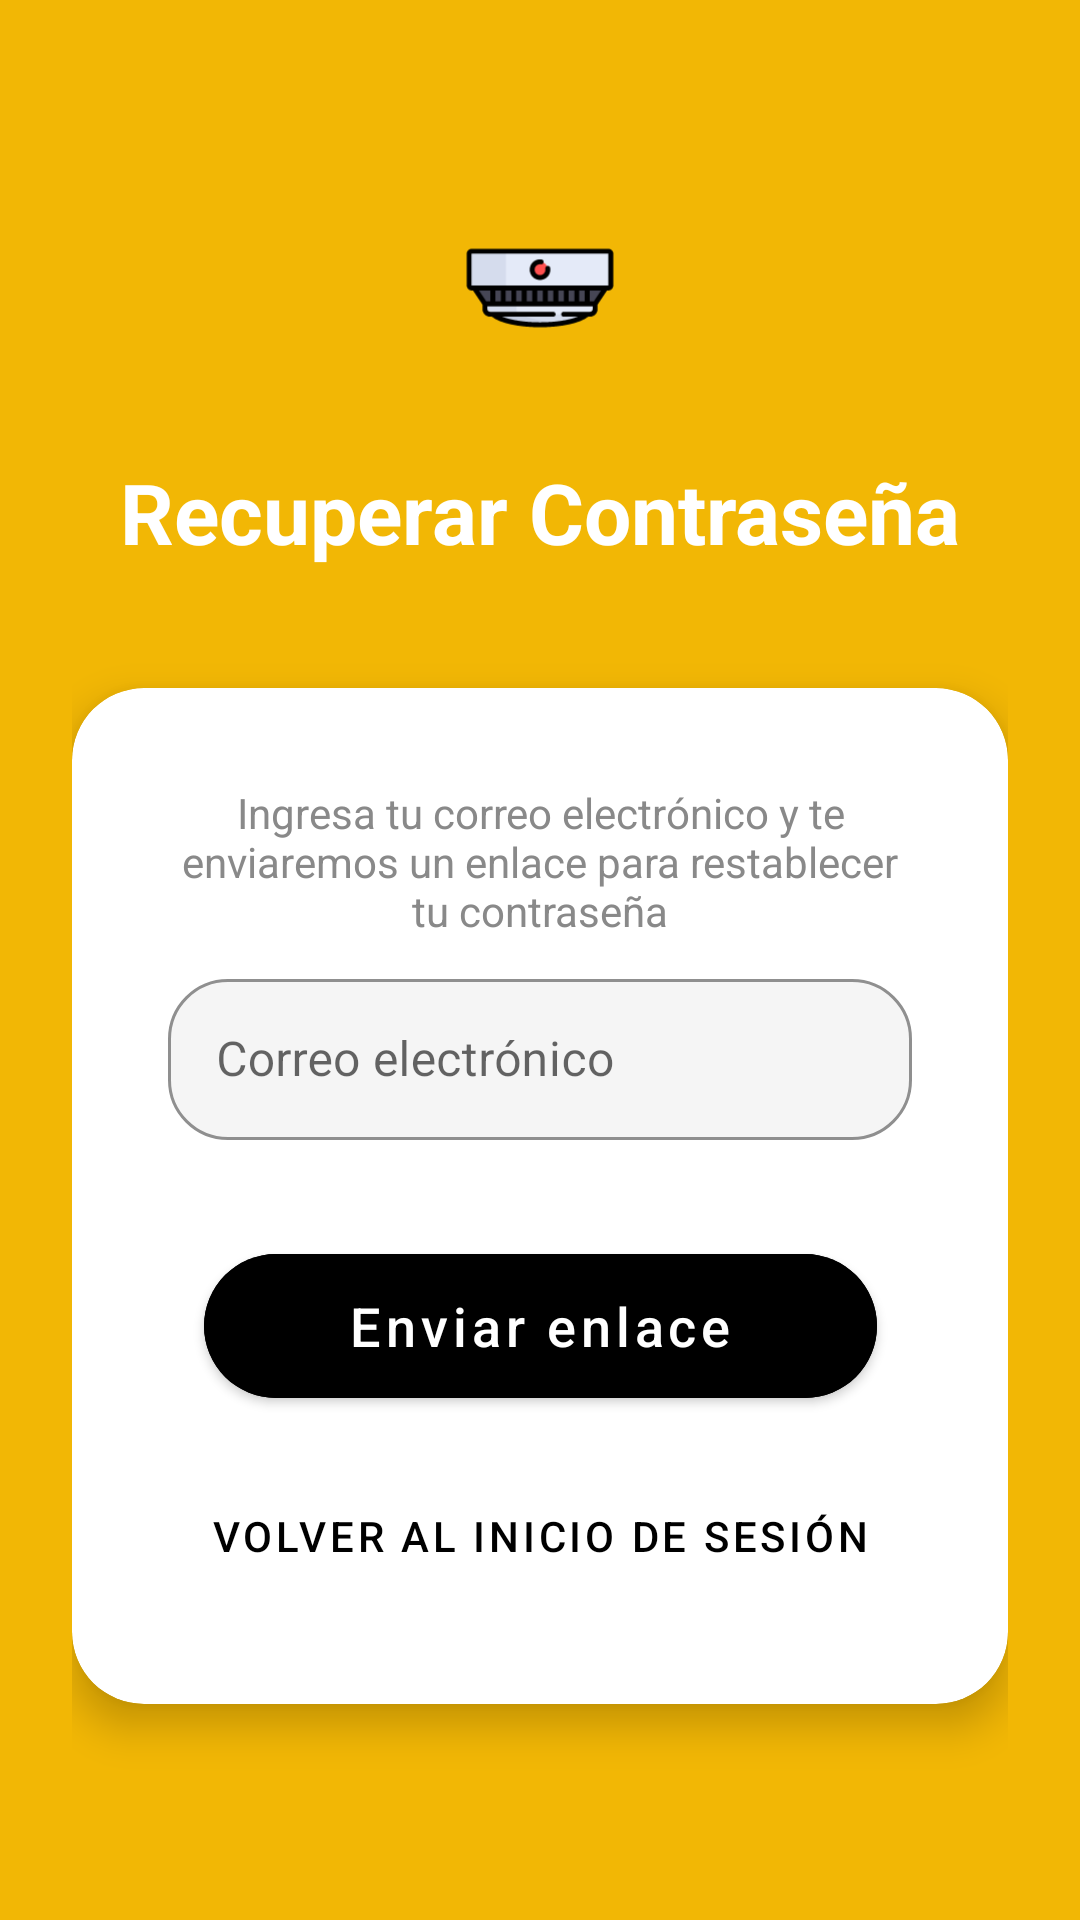

The Android layout XML behind this screen, and the referenced resources:
<!-- AndroidManifest.xml: application theme Theme.ThermalMonitoring -->
<!-- res/layout/fragment_olvide_password.xml -->
<?xml version="1.0" encoding="utf-8"?>
<ScrollView xmlns:android="http://schemas.android.com/apk/res/android"
    xmlns:app="http://schemas.android.com/apk/res-auto"
    android:layout_width="match_parent"
    android:layout_height="match_parent"
    android:fillViewport="true"
    android:fitsSystemWindows="true"
    android:background="@color/amarillo">

    <androidx.constraintlayout.widget.ConstraintLayout
        android:layout_width="match_parent"
        android:layout_height="wrap_content"
        android:padding="24dp">

        <ImageView
            android:id="@+id/ivLogo"
            android:layout_width="80dp"
            android:layout_height="80dp"
            android:src="@drawable/ic_launcher_foreground"
            app:layout_constraintTop_toTopOf="parent"
            app:layout_constraintStart_toStartOf="parent"
            app:layout_constraintEnd_toEndOf="parent"
            android:layout_marginTop="32dp"/>

        <TextView
            android:id="@+id/tvTitulo"
            android:layout_width="wrap_content"
            android:layout_height="wrap_content"
            android:text="Recuperar Contraseña"
            android:textSize="28sp"
            android:textStyle="bold"
            android:textColor="@color/white"
            android:layout_marginTop="16dp"
            app:layout_constraintTop_toBottomOf="@id/ivLogo"
            app:layout_constraintStart_toStartOf="parent"
            app:layout_constraintEnd_toEndOf="parent"/>

        
        <androidx.cardview.widget.CardView
            android:id="@+id/cardFormulario"
            android:layout_width="0dp"
            android:layout_height="wrap_content"
            app:cardCornerRadius="24dp"
            app:cardElevation="8dp"
            app:cardBackgroundColor="@color/white"
            android:layout_marginTop="40dp"
            app:layout_constraintTop_toBottomOf="@id/tvTitulo"
            app:layout_constraintStart_toStartOf="parent"
            app:layout_constraintEnd_toEndOf="parent">

            <androidx.constraintlayout.widget.ConstraintLayout
                android:layout_width="match_parent"
                android:layout_height="wrap_content"
                android:padding="32dp">

                <TextView
                    android:id="@+id/tvDescripcion"
                    android:layout_width="0dp"
                    android:layout_height="wrap_content"
                    android:text="Ingresa tu correo electrónico y te enviaremos un enlace para restablecer tu contraseña"
                    android:textSize="14sp"
                    android:textAlignment="center"
                    android:textColor="@color/gris"
                    android:layout_marginBottom="24dp"
                    app:hintTextColor="@android:color/darker_gray"
                    app:layout_constraintTop_toTopOf="parent"
                    app:layout_constraintStart_toStartOf="parent"
                    app:layout_constraintEnd_toEndOf="parent"/>

                <com.google.android.material.textfield.TextInputLayout
                    android:id="@+id/tilCorreo"
                    style="@style/Widget.MaterialComponents.TextInputLayout.OutlinedBox"
                    android:layout_width="0dp"
                    android:layout_height="wrap_content"
                    android:layout_marginTop="8dp"
                    app:boxStrokeColor="@android:color/transparent"
                    app:boxBackgroundColor="#F5F5F5"
                    app:boxCornerRadiusTopStart="20dp"
                    app:boxCornerRadiusTopEnd="20dp"
                    app:boxCornerRadiusBottomStart="20dp"
                    app:boxCornerRadiusBottomEnd="20dp"
                    app:layout_constraintTop_toBottomOf="@id/tvDescripcion"
                    app:layout_constraintStart_toStartOf="parent"
                    app:layout_constraintEnd_toEndOf="parent">

                    <com.google.android.material.textfield.TextInputEditText
                        android:id="@+id/etCorreo"
                        android:layout_width="match_parent"
                        android:layout_height="wrap_content"
                        android:hint="Correo electrónico"
                        android:maxLines="1"
                        android:padding="16dp"
                        android:textColorHint="#BDBDBD"
                        android:inputType="textEmailAddress"/>
                </com.google.android.material.textfield.TextInputLayout>

                <com.google.android.material.button.MaterialButton
                    android:id="@+id/btnEnviar"
                    android:layout_width="wrap_content"
                    android:layout_height="60dp"
                    android:text="Enviar enlace"
                    android:textSize="18sp"
                    android:textColor="@color/white"
                    android:backgroundTint="@color/black"
                    android:textAllCaps="false"
                    app:cornerRadius="30dp"
                    android:paddingStart="48dp"
                    android:paddingEnd="48dp"
                    android:layout_marginTop="32dp"
                    app:layout_constraintTop_toBottomOf="@id/tilCorreo"
                    app:layout_constraintStart_toStartOf="parent"
                    app:layout_constraintEnd_toEndOf="parent"/>

                <com.google.android.material.button.MaterialButton
                    android:id="@+id/btnVolver"
                    android:layout_width="wrap_content"
                    android:layout_height="wrap_content"
                    android:text="Volver al inicio de sesión"
                    style="@style/Widget.MaterialComponents.Button.TextButton"
                    android:textColor="@color/black"
                    android:layout_marginTop="16dp"
                    app:layout_constraintTop_toBottomOf="@id/btnEnviar"
                    app:layout_constraintStart_toStartOf="parent"
                    app:layout_constraintEnd_toEndOf="parent"/>

            </androidx.constraintlayout.widget.ConstraintLayout>

        </androidx.cardview.widget.CardView>

        <ProgressBar
            android:id="@+id/progressBar"
            android:layout_width="wrap_content"
            android:layout_height="wrap_content"
            android:visibility="gone"
            app:layout_constraintTop_toTopOf="parent"
            app:layout_constraintBottom_toBottomOf="parent"
            app:layout_constraintStart_toStartOf="parent"
            app:layout_constraintEnd_toEndOf="parent" />

    </androidx.constraintlayout.widget.ConstraintLayout>
</ScrollView>
<!-- resources referenced by this layout -->
<resources>
  <color name="amarillo">#F2B705</color>
  <color name="black">#FF000000</color>
  <color name="gris">#898989</color>
  <color name="white">#FFFFFFFF</color>
  <!-- drawable ic_launcher_foreground: vector/xml drawable (drawable, 3800 chars, omitted) -->
  <style name="Theme.ThermalMonitoring" parent="Theme.MaterialComponents.Light.NoActionBar">
          <item name="colorOnPrimary">@color/white</item>
          <item name="colorOnSecondary">@color/black</item>
          <item name="android:statusBarColor">@color/gris</item>
  
          <item name="colorPrimary">@color/amarillo</item>
          <item name="colorPrimaryVariant">@color/gris</item>
          <item name="colorSecondary">@color/gris</item>
          <item name="colorSecondaryVariant">#FF0000</item>
  
          <item name="android:windowLightStatusBar">false</item>
          <item name="android:windowTranslucentStatus">true</item>
  
  
  
      </style>
</resources>
